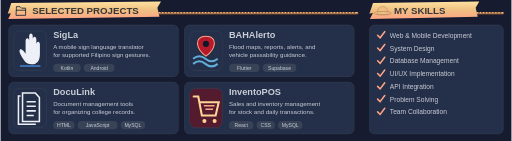
t = 0.00 s
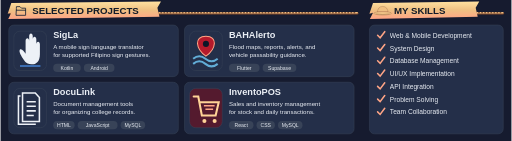
t = 2.25 s
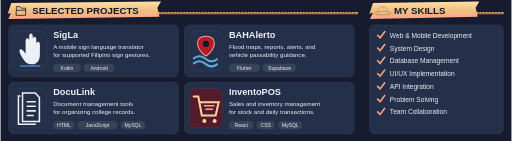
t = 4.50 s
t = 6.75 s: frame unchanged from t = 4.50 s, image omitted
t = 9.00 s: frame unchanged from t = 4.50 s, image omitted
t = 9.75 s: frame unchanged from t = 4.50 s, image omitted

The animated SVG that drew these frames (rendered in a browser with its animation timeline set to each time). Animation: 9 CSS @keyframes rules; frames cover the first 9.75 s, repeats indefinitely.

<svg xmlns="http://www.w3.org/2000/svg" width="1000" height="276" viewBox="0 0 1000 276" role="img" aria-labelledby="title"><style>
  @keyframes appear { 0%,100% { opacity: .82; } 15%,90% { opacity: 1; } }
  @keyframes rise { 0%,100% { transform: scaleY(.08); } 20%,90% { transform: scaleY(1); } }
  @keyframes expand { 0%,100% { transform: scaleX(.08); } 20%,90% { transform: scaleX(1); } }
  .motion-language { transform-box: fill-box; transform-origin: left center; animation: expand 24s ease-in-out infinite; }
  @keyframes donut-reveal { 0%,100% { stroke-dasharray: 0 var(--circumference); } 28%,90% { stroke-dasharray: var(--arc) var(--circumference); } }
  .motion-donut { animation: donut-reveal 24s ease-in-out infinite; }
  @keyframes draw { 0%,100% { stroke-dashoffset: 1; } 25%,90% { stroke-dashoffset: 0; } }
  @keyframes glow { 0%,100% { opacity: .72; } 50% { opacity: 1; } }
  @keyframes float { 0%,100% { transform: translateY(0); } 50% { transform: translateY(-1.5px); } }
  @keyframes turn { from { transform: rotate(0deg); } to { transform: rotate(360deg); } }
  @keyframes sail { 0%,100% { transform: rotate(-1deg); } 50% { transform: rotate(1deg); } }
  .wheel-spin { transform-origin: 0px 0px; animation: turn 60s linear infinite; }
  .pirate-flag { transform-box: fill-box; transform-origin: left center; animation: sail 12s ease-in-out infinite; }
  text { animation: appear 18s ease-in-out infinite; }
  .motion-bar { transform-box: fill-box; transform-origin: center bottom; animation: rise 24s cubic-bezier(.22,1,.36,1) infinite; }
  .motion-line { stroke-dasharray: 1; animation: draw 24s ease-in-out infinite; }
  .motion-ring { animation: appear 24s ease-in-out infinite; }
  .motion-cell { animation: appear 18s ease-in-out infinite; animation-delay: var(--delay,0ms); }
  .motion-icon { animation: glow 12s ease-in-out infinite; }
  .motion-logo { animation: float 12s ease-in-out infinite; }
  @media (prefers-reduced-motion: reduce) { * { animation: none !important; } }
</style><title id="title">Selected projects and development skills</title>
<defs>
 <linearGradient id="logo-shade"><stop stop-color="#161B2F" stop-opacity="0"/><stop offset=".35" stop-color="#161B2F" stop-opacity=".7"/><stop offset=".65" stop-color="#161B2F" stop-opacity=".7"/><stop offset="1" stop-color="#161B2F" stop-opacity="0"/></linearGradient>
 <linearGradient id="paper" x2="0" y2="1"><stop stop-color="#FFE1A0"/><stop offset=".5" stop-color="#EFC082"/><stop offset="1" stop-color="#FFA586"/></linearGradient>
 <linearGradient id="shade"><stop offset="0" stop-color="#161B2F"/><stop offset=".5" stop-color="#161B2F" stop-opacity=".98"/><stop offset=".72" stop-color="#161B2F" stop-opacity="0"/></linearGradient>
 <clipPath id="about-window"><rect x="16" y="48" width="968" height="232" rx="12"/></clipPath>
 <clipPath id="banner-window"><rect width="1000" height="156" rx="12"/></clipPath>
</defs><rect width="1000" height="276" fill="#161B2F"/><g font-family="Arial, Helvetica, sans-serif"><g fill="none" stroke-linecap="round"><path d="M20 26H698" stroke="#7D492D" stroke-width="5"/><path d="M20 25H698" stroke="#F0BE83" stroke-width="3"/><path d="M20 25H698" stroke="#805335" stroke-width="3" stroke-dasharray="1 5"/></g><path d="M21 6 314 3 307 15 311 33 15 37 21 25 14 27Z" fill="url(#paper)"/>
  <g transform="translate(28 9) scale(1)" fill="none" stroke="#182236" stroke-width="1.65" stroke-linecap="round" stroke-linejoin="round"><path d="M3 7V4h7l3 3h8v14H3Zm0 4h18"/></g><text x="62" y="28" font-size="19" fill="#111A29" font-weight="800">SELECTED PROJECTS</text><g fill="none" stroke-linecap="round"><path d="M738 26H983" stroke="#7D492D" stroke-width="5"/><path d="M738 25H983" stroke="#F0BE83" stroke-width="3"/><path d="M738 25H983" stroke="#805335" stroke-width="3" stroke-dasharray="1 5"/></g><path d="M729 6 937 3 930 15 934 33 723 37 729 25 722 27Z" fill="url(#paper)"/>
  <g transform="translate(748 26) scale(.56)"><g transform="translate(0 0)"><path d="M-19 0Q-18-24 0-24T19 0Z" fill="#EFC082" stroke="#805335"/><path d="M-19-5H19V1H-19Z" fill="#B51A2B"/><ellipse rx="31" ry="6" fill="#F0C285" stroke="#805335"/><path d="M-24 2Q0 7 24 2" fill="none" stroke="#805335"/></g></g><text x="770" y="28" font-size="19" fill="#111A29" font-weight="800">MY SKILLS</text><rect x="16" y="49" width="332" height="101" rx="10" fill="#242F49" stroke="#384358" stroke-width="1"/><rect x="26" y="61" width="64" height="77" rx="12" fill="#242F49" stroke="#384358"/><svg x="26" y="61" width="64" height="77" viewBox="0 0 64 77"><path d="M20 57C14 48 9 40 12 36c3-3 8 4 11 8V19c0-7 7-7 7 0v17V10c0-7 7-7 7 0v25V16c0-7 7-7 7 0v22-12c0-7 7-7 7 0v19c0 14-7 20-16 20-7 0-12-3-15-8Z" fill="#EDF1F7"/><path d="M12 68H52" stroke="#4582D5" stroke-width="3"/></svg><text x="103" y="74" font-size="18" fill="#EDF1F7" font-weight="700">SigLa</text><text x="103" y="95" font-size="12" fill="#EDF1F7" >A mobile sign language translator</text><text x="103" y="112" font-size="12" fill="#EDF1F7" >for supported Filipino sign gestures.</text><rect x="103" y="125" width="54" height="16" rx="8" fill="#384358"/><text x="130" y="137" font-size="10" fill="#EDF1F7" text-anchor="middle">Kotlin</text><rect x="163" y="125" width="60" height="16" rx="8" fill="#384358"/><text x="193" y="137" font-size="10" fill="#EDF1F7" text-anchor="middle">Android</text><rect x="360" y="49" width="332" height="101" rx="10" fill="#242F49" stroke="#384358" stroke-width="1"/><rect x="370" y="61" width="64" height="77" rx="12" fill="#242F49" stroke="#384358"/><svg x="370" y="61" width="64" height="77" viewBox="0 0 64 77"><path d="M32 10C8 10 12 35 32 49 52 35 56 10 32 10Z" fill="#B51A2B" stroke="#FFA586" stroke-width="2"/><circle cx="32" cy="25" r="6" fill="#0C1728"/><path d="M7 54q12-10 24 0t24 0M7 64q12-10 24 0t24 0" fill="none" stroke="#62ADD7" stroke-width="4"/></svg><text x="447" y="74" font-size="18" fill="#EDF1F7" font-weight="700">BAHAlerto</text><text x="447" y="95" font-size="12" fill="#EDF1F7" >Flood maps, reports, alerts, and</text><text x="447" y="112" font-size="12" fill="#EDF1F7" >vehicle passability guidance.</text><rect x="447" y="125" width="60" height="16" rx="8" fill="#384358"/><text x="477" y="137" font-size="10" fill="#EDF1F7" text-anchor="middle">Flutter</text><rect x="513" y="125" width="66" height="16" rx="8" fill="#384358"/><text x="546" y="137" font-size="10" fill="#EDF1F7" text-anchor="middle">Supabase</text><rect x="16" y="161" width="332" height="101" rx="10" fill="#242F49" stroke="#384358" stroke-width="1"/><rect x="26" y="173" width="64" height="77" rx="12" fill="#242F49" stroke="#384358"/><svg x="26" y="173" width="64" height="77" viewBox="0 0 64 77"><path d="M17 9H42L50 18V65H17Z" fill="none" stroke="#EDF1F7" stroke-width="3"/><path d="M13 15H9V70H43M25 26H43M25 35H43M25 44H43M25 53H39" fill="none" stroke="#EDF1F7" stroke-width="3"/></svg><text x="103" y="186" font-size="18" fill="#EDF1F7" font-weight="700">DocuLink</text><text x="103" y="207" font-size="12" fill="#EDF1F7" >Document management tools</text><text x="103" y="224" font-size="12" fill="#EDF1F7" >for organizing college records.</text><rect x="103" y="237" width="42" height="16" rx="8" fill="#384358"/><text x="124" y="249" font-size="10" fill="#EDF1F7" text-anchor="middle">HTML</text><rect x="151" y="237" width="78" height="16" rx="8" fill="#384358"/><text x="190" y="249" font-size="10" fill="#EDF1F7" text-anchor="middle">JavaScript</text><rect x="235" y="237" width="48" height="16" rx="8" fill="#384358"/><text x="259" y="249" font-size="10" fill="#EDF1F7" text-anchor="middle">MySQL</text><rect x="360" y="161" width="332" height="101" rx="10" fill="#242F49" stroke="#384358" stroke-width="1"/><rect x="370" y="173" width="64" height="77" rx="12" fill="#541A2E" stroke="#384358"/><svg x="370" y="173" width="64" height="77" viewBox="0 0 64 77"><path d="M8 16H17L24 53H51L57 27H20" fill="none" stroke="#FFD397" stroke-width="4" stroke-linecap="round"/><circle cx="29" cy="64" r="4" fill="#FFD397"/><circle cx="49" cy="64" r="4" fill="#FFD397"/><path d="M28 34H49M31 41H46" stroke="#FFA586" stroke-width="3"/></svg><text x="447" y="186" font-size="18" fill="#EDF1F7" font-weight="700">InventoPOS</text><text x="447" y="207" font-size="12" fill="#EDF1F7" >Sales and inventory management</text><text x="447" y="224" font-size="12" fill="#EDF1F7" >for stock and daily transactions.</text><rect x="447" y="237" width="48" height="16" rx="8" fill="#384358"/><text x="471" y="249" font-size="10" fill="#EDF1F7" text-anchor="middle">React</text><rect x="501" y="237" width="36" height="16" rx="8" fill="#384358"/><text x="519" y="249" font-size="10" fill="#EDF1F7" text-anchor="middle">CSS</text><rect x="543" y="237" width="48" height="16" rx="8" fill="#384358"/><text x="567" y="249" font-size="10" fill="#EDF1F7" text-anchor="middle">MySQL</text><rect x="722" y="49" width="262" height="213" rx="10" fill="#242F49" stroke="#384358" stroke-width="1"/><path d="m738 69 5 5 9-12" fill="none" stroke="#FFA586" stroke-width="3" stroke-linecap="round"/><text x="762" y="74" font-size="13" fill="#EDF1F7" >Web &amp; Mobile Development</text><path d="m738 94 5 5 9-12" fill="none" stroke="#FFA586" stroke-width="3" stroke-linecap="round"/><text x="762" y="99" font-size="13" fill="#EDF1F7" >System Design</text><path d="m738 119 5 5 9-12" fill="none" stroke="#FFA586" stroke-width="3" stroke-linecap="round"/><text x="762" y="124" font-size="13" fill="#EDF1F7" >Database Management</text><path d="m738 144 5 5 9-12" fill="none" stroke="#FFA586" stroke-width="3" stroke-linecap="round"/><text x="762" y="149" font-size="13" fill="#EDF1F7" >UI/UX Implementation</text><path d="m738 169 5 5 9-12" fill="none" stroke="#FFA586" stroke-width="3" stroke-linecap="round"/><text x="762" y="174" font-size="13" fill="#EDF1F7" >API Integration</text><path d="m738 194 5 5 9-12" fill="none" stroke="#FFA586" stroke-width="3" stroke-linecap="round"/><text x="762" y="199" font-size="13" fill="#EDF1F7" >Problem Solving</text><path d="m738 219 5 5 9-12" fill="none" stroke="#FFA586" stroke-width="3" stroke-linecap="round"/><text x="762" y="224" font-size="13" fill="#EDF1F7" >Team Collaboration</text></g></svg>
